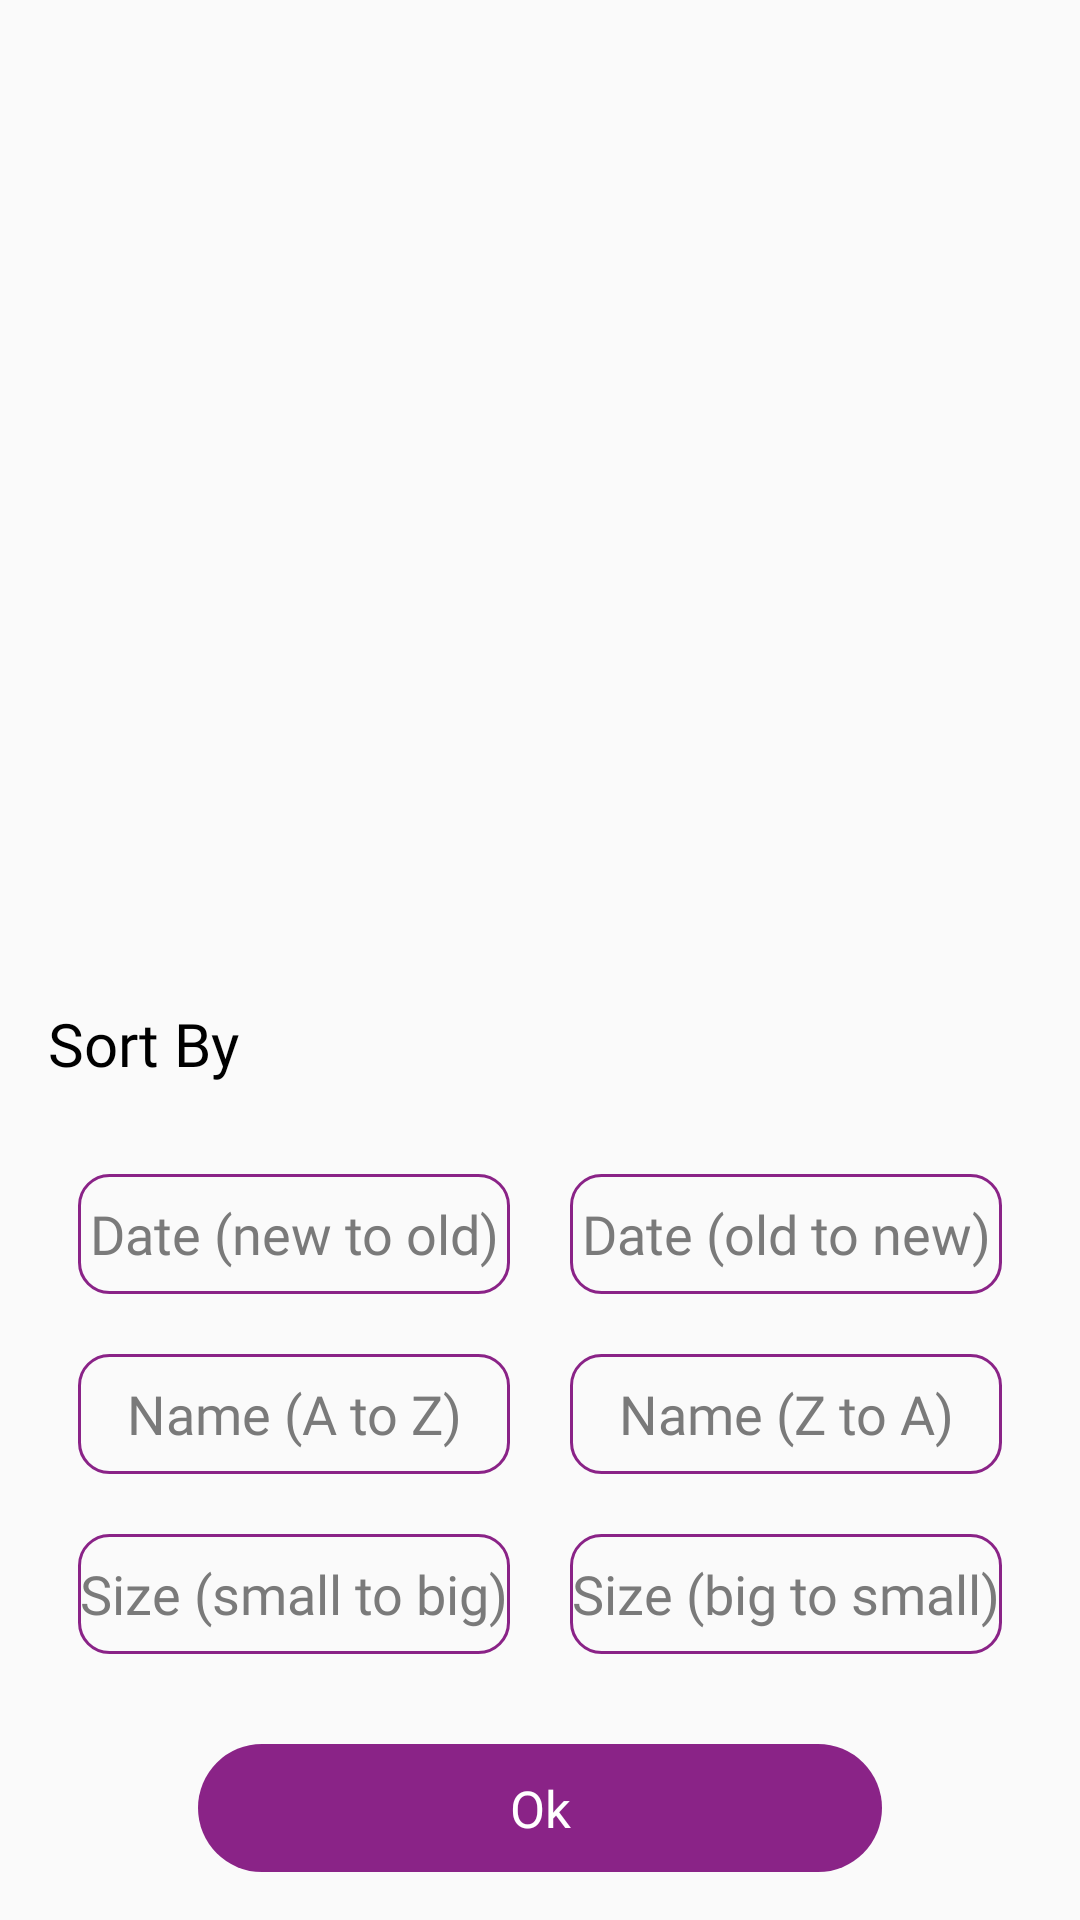

The Android layout XML behind this screen, and the referenced resources:
<!-- AndroidManifest.xml: application theme Theme.VideoMusicPlayer -->
<!-- res/layout/sort_bottom_sheet_23rd.xml -->
<?xml version="1.0" encoding="utf-8"?>
<LinearLayout xmlns:android="http://schemas.android.com/apk/res/android"
    xmlns:app="http://schemas.android.com/apk/res-auto"
    android:layout_width="match_parent"
    android:layout_height="wrap_content"
    android:layout_gravity="bottom"
    android:gravity="bottom"
    android:orientation="vertical"
    android:padding="16dp">

    <LinearLayout
        android:layout_width="match_parent"
        android:layout_height="wrap_content"
        android:orientation="vertical">

        <LinearLayout
            android:layout_width="match_parent"
            android:layout_height="wrap_content">

            <LinearLayout
                android:layout_width="match_parent"
                android:layout_height="wrap_content">

                <TextView
                    android:id="@+id/tvTitle"
                    android:layout_width="0dp"
                    android:layout_height="wrap_content"
                    android:layout_gravity="center"
                    android:layout_weight="1"
                    android:fontFamily="@font/bold_23rd"
                    android:text="@string/sort_by"
                    android:textColor="@color/black"
                    android:textSize="20sp" />

                <ImageView
                    android:id="@+id/ivClose"
                    android:layout_width="wrap_content"
                    android:layout_height="wrap_content"
                    android:layout_gravity="center"
                    android:contentDescription="@string/sort_close_image"
                    android:src="@drawable/ic_close_23rd"
                    app:tint="@color/black" />
            </LinearLayout>
        </LinearLayout>

        <LinearLayout
            android:layout_width="match_parent"
            android:layout_height="wrap_content"
            android:layout_marginTop="30dp">

            <TextView
                android:id="@+id/tvNewToOldDate"
                android:layout_width="0dp"
                android:layout_height="40dp"
                android:layout_gravity="center"
                android:layout_marginStart="10dp"
                android:layout_marginEnd="10dp"
                android:layout_weight="1"
                android:background="@drawable/stoke_bg_23rd"
                android:fontFamily="@font/outfit_medium_23rd"
                android:gravity="center"
                android:text="@string/date_new_to_old"
                android:textColor="@color/sub_text_color"
                android:textSize="18sp" />

            <TextView
                android:id="@+id/tvOldToNewDate"
                android:layout_width="0dp"
                android:layout_height="40dp"
                android:layout_gravity="center"
                android:layout_marginStart="10dp"
                android:layout_marginEnd="10dp"
                android:layout_weight="1"
                android:background="@drawable/stoke_bg_23rd"
                android:fontFamily="@font/outfit_medium_23rd"
                android:gravity="center"
                android:text="@string/date_old_to_new"
                android:textColor="@color/sub_text_color"
                android:textSize="18sp" />
        </LinearLayout>


        <LinearLayout
            android:layout_width="match_parent"
            android:layout_height="wrap_content"
            android:layout_marginTop="20dp">

            <TextView
                android:id="@+id/tvNameAtoZ"
                android:layout_width="0dp"
                android:layout_height="40dp"
                android:layout_gravity="center"
                android:layout_marginStart="10dp"
                android:layout_marginEnd="10dp"
                android:layout_weight="1"
                android:background="@drawable/stoke_bg_23rd"
                android:fontFamily="@font/outfit_medium_23rd"
                android:gravity="center"
                android:text="@string/name_a_to_z"
                android:textColor="@color/sub_text_color"
                android:textSize="18sp" />

            <TextView
                android:id="@+id/tvNameZtoA"
                android:layout_width="0dp"
                android:layout_height="40dp"
                android:layout_gravity="center"
                android:layout_marginStart="10dp"
                android:layout_marginEnd="10dp"
                android:layout_weight="1"
                android:background="@drawable/stoke_bg_23rd"
                android:fontFamily="@font/outfit_medium_23rd"
                android:gravity="center"
                android:text="@string/name_z_to_a"
                android:textColor="@color/sub_text_color"
                android:textSize="18sp" />
        </LinearLayout>

        <LinearLayout

            android:layout_width="match_parent"
            android:layout_height="wrap_content"
            android:layout_marginTop="20dp">

            <TextView
                android:id="@+id/tvSmallToBigSize"
                android:layout_width="0dp"
                android:layout_height="40dp"
                android:layout_gravity="center"
                android:layout_marginStart="10dp"
                android:layout_marginEnd="10dp"
                android:layout_weight="1"
                android:background="@drawable/stoke_bg_23rd"
                android:fontFamily="@font/outfit_medium_23rd"
                android:gravity="center"
                android:text="@string/size_small_to_big"
                android:textColor="@color/sub_text_color"
                android:textSize="18sp" />

            <TextView
                android:id="@+id/tvBigToSmallSize"
                android:layout_width="0dp"
                android:layout_height="40dp"
                android:layout_gravity="center"
                android:layout_marginStart="10dp"
                android:layout_marginEnd="10dp"
                android:layout_weight="1"
                android:background="@drawable/stoke_bg_23rd"
                android:fontFamily="@font/outfit_medium_23rd"
                android:gravity="center"
                android:text="@string/size_big_to_small"
                android:textColor="@color/sub_text_color"
                android:textSize="18sp" />
        </LinearLayout>
    </LinearLayout>

    <TextView
        android:id="@+id/tvDone"
        android:layout_width="match_parent"
        android:layout_height="wrap_content"
        android:layout_gravity="center"
        android:layout_marginHorizontal="50dp"
        android:layout_marginTop="30dp"
        android:background="@drawable/ic_install_bg_23rd"
        android:fontFamily="@font/bold_23rd"
        android:gravity="center"
        android:padding="10dp"
        android:text="@string/ok"
        android:textColor="@color/white"
        android:textSize="17sp" />
</LinearLayout>
<!-- resources referenced by this layout -->
<resources>
  <color name="black">#FF000000</color>
  <color name="sub_text_color">#7A7A7A</color>
  <color name="white">#FFFFFFFF</color>
  <!-- drawable ic_install_bg_23rd (drawable) -->
  <?xml version="1.0" encoding="utf-8"?>
  <selector xmlns:android="http://schemas.android.com/apk/res/android">
      <item>
          <shape android:shape="rectangle">
              <corners android:radius="80dp" />
              <solid android:color="@color/AppThemColor" />
          </shape>
      </item>
  </selector>
  <!-- drawable stoke_bg_23rd (drawable) -->
  <?xml version="1.0" encoding="utf-8"?>
  <selector xmlns:android="http://schemas.android.com/apk/res/android">
      <item>
          <shape android:shape="rectangle">
              <stroke android:width="1dp" android:color="@color/AppThemColor" />
              <corners android:radius="10dp" />
          </shape>
      </item>
  </selector>
  <string name="date_new_to_old">Date (new to old)</string>
  <string name="date_old_to_new">Date (old to new)</string>
  <string name="name_a_to_z">Name (A to Z)</string>
  <string name="name_z_to_a">Name (Z to A)</string>
  <string name="ok">Ok</string>
  <string name="size_big_to_small">Size (big to small)</string>
  <string name="size_small_to_big">Size (small to big)</string>
  <string name="sort_by">Sort By</string>
  <string name="sort_close_image">sort close image</string>
  <style name="Theme.VideoMusicPlayer" parent="Base.Theme.VideoMusicPlayer">
          <item name="colorPrimaryDark">@color/AppThemColor</item>
          <item name="colorAccent">@color/AppThemColor</item>
          <item name="colorPrimary">@color/AppThemColor</item>
      </style>
  <color name="AppThemColor">#8A2387</color>
  <style name="Base.Theme.VideoMusicPlayer" parent="Theme.AppCompat.Light.NoActionBar">
  
      </style>
</resources>
